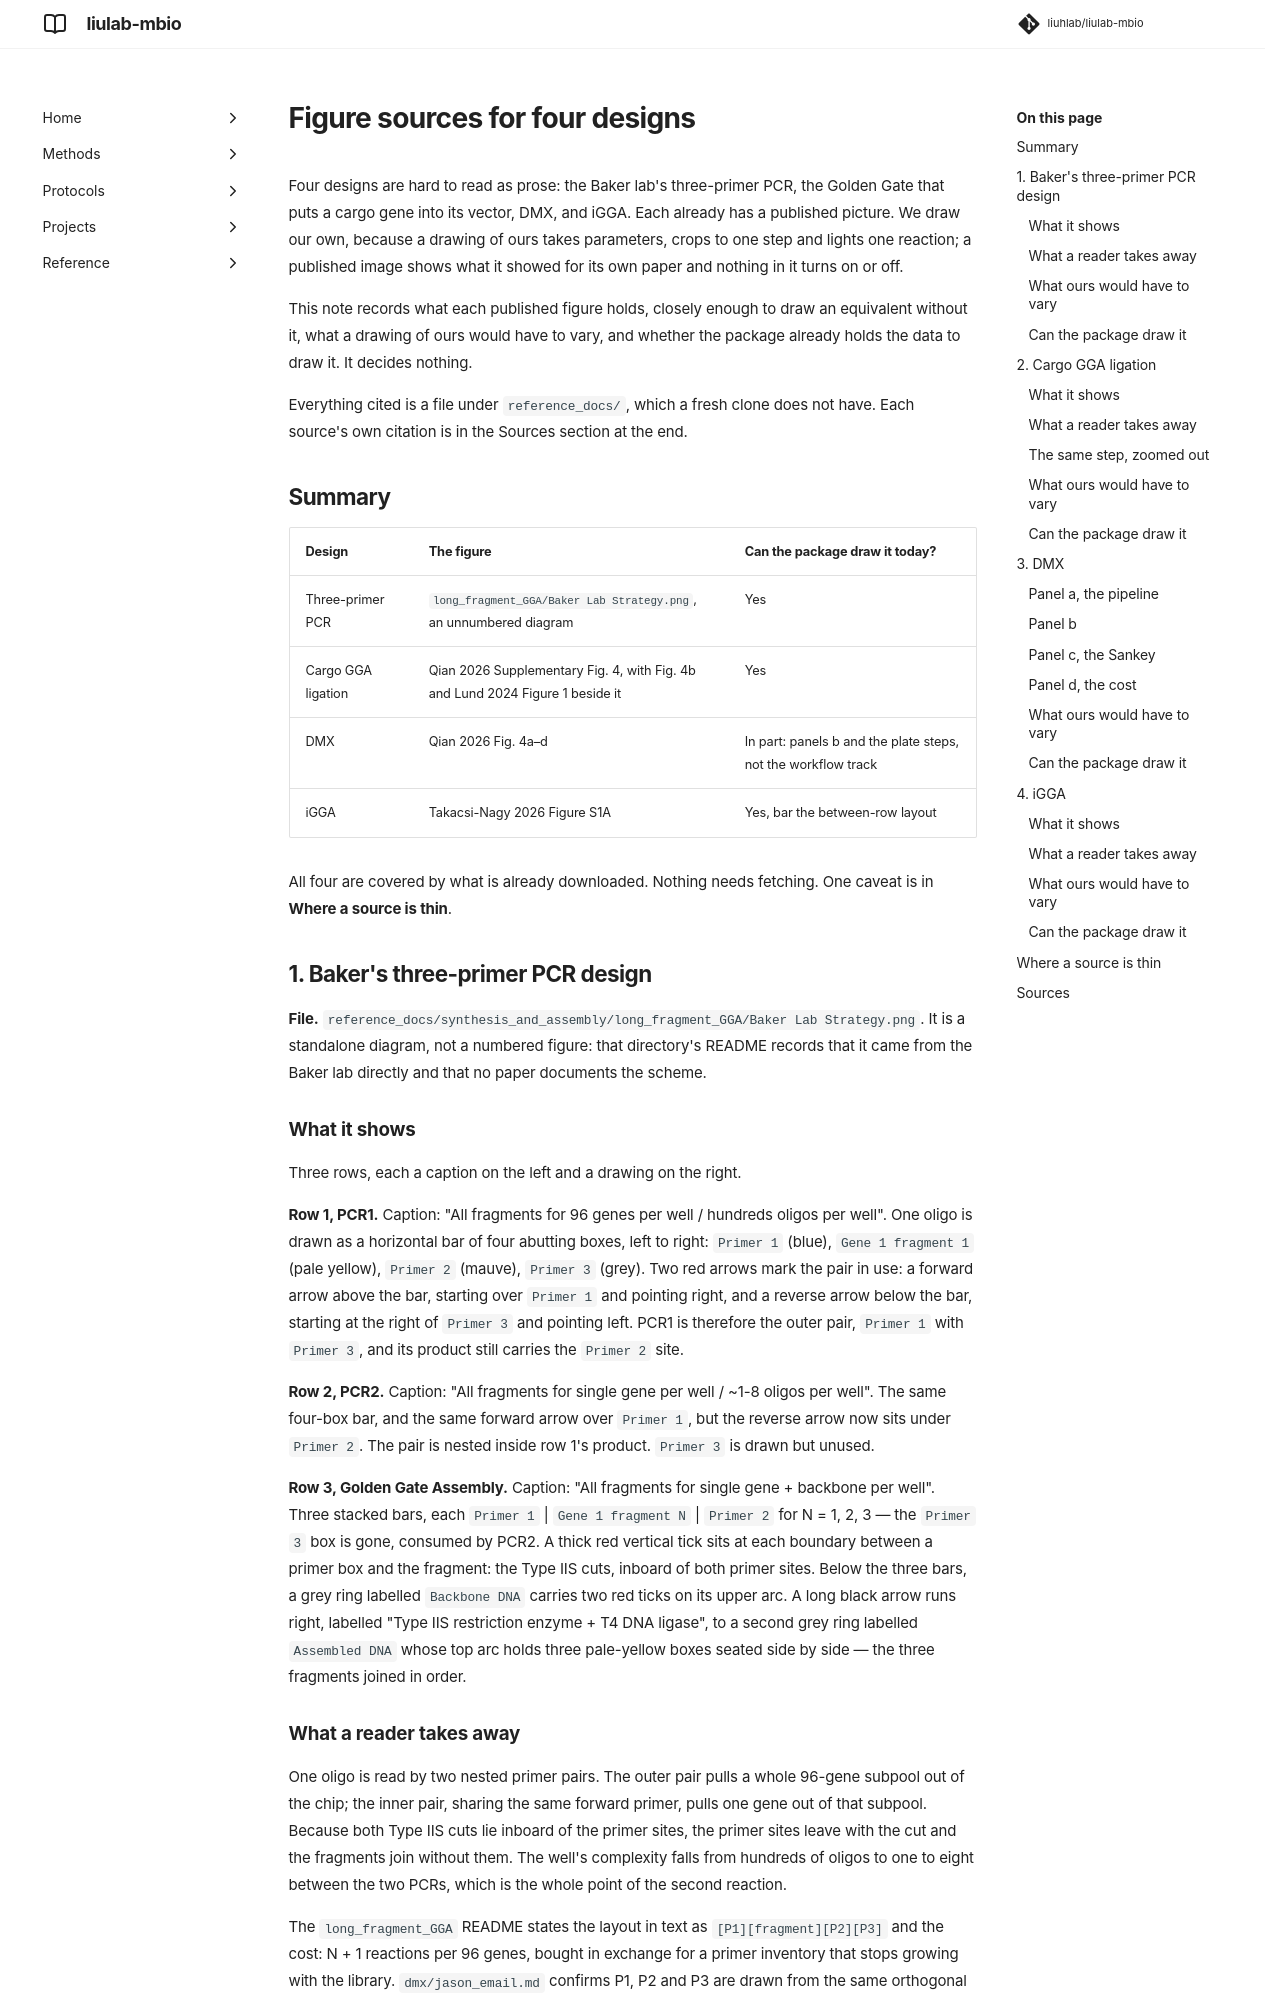

repository: liuhlab/liulab-mbio · page: research/figure-sources/index.html · generator: mkdocs

---
search:
  exclude: true
---

# Figure sources for four designs

Four designs are hard to read as prose: the Baker lab's three-primer PCR, the Golden Gate that
puts a cargo gene into its vector, DMX, and iGGA. Each already has a published picture. We draw
our own, because a drawing of ours takes parameters, crops to one step and lights one reaction;
a published image shows what it showed for its own paper and nothing in it turns on or off.

This note records what each published figure holds, closely enough to draw an equivalent
without it, what a drawing of ours would have to vary, and whether the package already holds
the data to draw it. It decides nothing.

Everything cited is a file under `reference_docs/`, which a fresh clone does not have. Each
source's own citation is in the Sources section at the end.

## Summary

| Design | The figure | Can the package draw it today? |
| --- | --- | --- |
| Three-primer PCR | `long_fragment_GGA/Baker Lab Strategy.png`, an unnumbered diagram | Yes |
| Cargo GGA ligation | Qian 2026 Supplementary Fig. 4, with Fig. 4b and Lund 2024 Figure 1 beside it | Yes |
| DMX | Qian 2026 Fig. 4a–d | In part: panels b and the plate steps, not the workflow track |
| iGGA | Takacsi-Nagy 2026 Figure S1A | Yes, bar the between-row layout |

All four are covered by what is already downloaded. Nothing needs fetching. One caveat is in
**Where a source is thin**.

## 1. Baker's three-primer PCR design

**File.** `reference_docs/synthesis_and_assembly/long_fragment_GGA/Baker Lab Strategy.png`. It is
a standalone diagram, not a numbered figure: that directory's README records that it came from
the Baker lab directly and that no paper documents the scheme.

### What it shows

Three rows, each a caption on the left and a drawing on the right.

**Row 1, PCR1.** Caption: "All fragments for 96 genes per well / hundreds oligos per well". One
oligo is drawn as a horizontal bar of four abutting boxes, left to right: `Primer 1` (blue),
`Gene 1 fragment 1` (pale yellow), `Primer 2` (mauve), `Primer 3` (grey). Two red arrows mark the
pair in use: a forward arrow above the bar, starting over `Primer 1` and pointing right, and a
reverse arrow below the bar, starting at the right of `Primer 3` and pointing left. PCR1 is
therefore the outer pair, `Primer 1` with `Primer 3`, and its product still carries the `Primer 2`
site.

**Row 2, PCR2.** Caption: "All fragments for single gene per well / ~1-8 oligos per well". The
same four-box bar, and the same forward arrow over `Primer 1`, but the reverse arrow now sits
under `Primer 2`. The pair is nested inside row 1's product. `Primer 3` is drawn but unused.

**Row 3, Golden Gate Assembly.** Caption: "All fragments for single gene + backbone per well".
Three stacked bars, each `Primer 1` | `Gene 1 fragment N` | `Primer 2` for N = 1, 2, 3 — the
`Primer 3` box is gone, consumed by PCR2. A thick red vertical tick sits at each boundary between
a primer box and the fragment: the Type IIS cuts, inboard of both primer sites. Below the three
bars, a grey ring labelled `Backbone DNA` carries two red ticks on its upper arc. A long black
arrow runs right, labelled "Type IIS restriction enzyme + T4 DNA ligase", to a second grey ring
labelled `Assembled DNA` whose top arc holds three pale-yellow boxes seated side by side — the
three fragments joined in order.

### What a reader takes away

One oligo is read by two nested primer pairs. The outer pair pulls a whole 96-gene subpool out of
the chip; the inner pair, sharing the same forward primer, pulls one gene out of that subpool.
Because both Type IIS cuts lie inboard of the primer sites, the primer sites leave with the cut
and the fragments join without them. The well's complexity falls from hundreds of oligos to one
to eight between the two PCRs, which is the whole point of the second reaction.

The `long_fragment_GGA` README states the layout in text as `[P1][fragment][P2][P3]` and the cost:
N + 1 reactions per 96 genes, bought in exchange for a primer inventory that stops growing with
the library. `dmx/jason_email.md` confirms P1, P2 and P3 are drawn from the same orthogonal primer
set Lund 2024 uses, and that the lab runs 300 nt pools with one to three fragments per gene.
